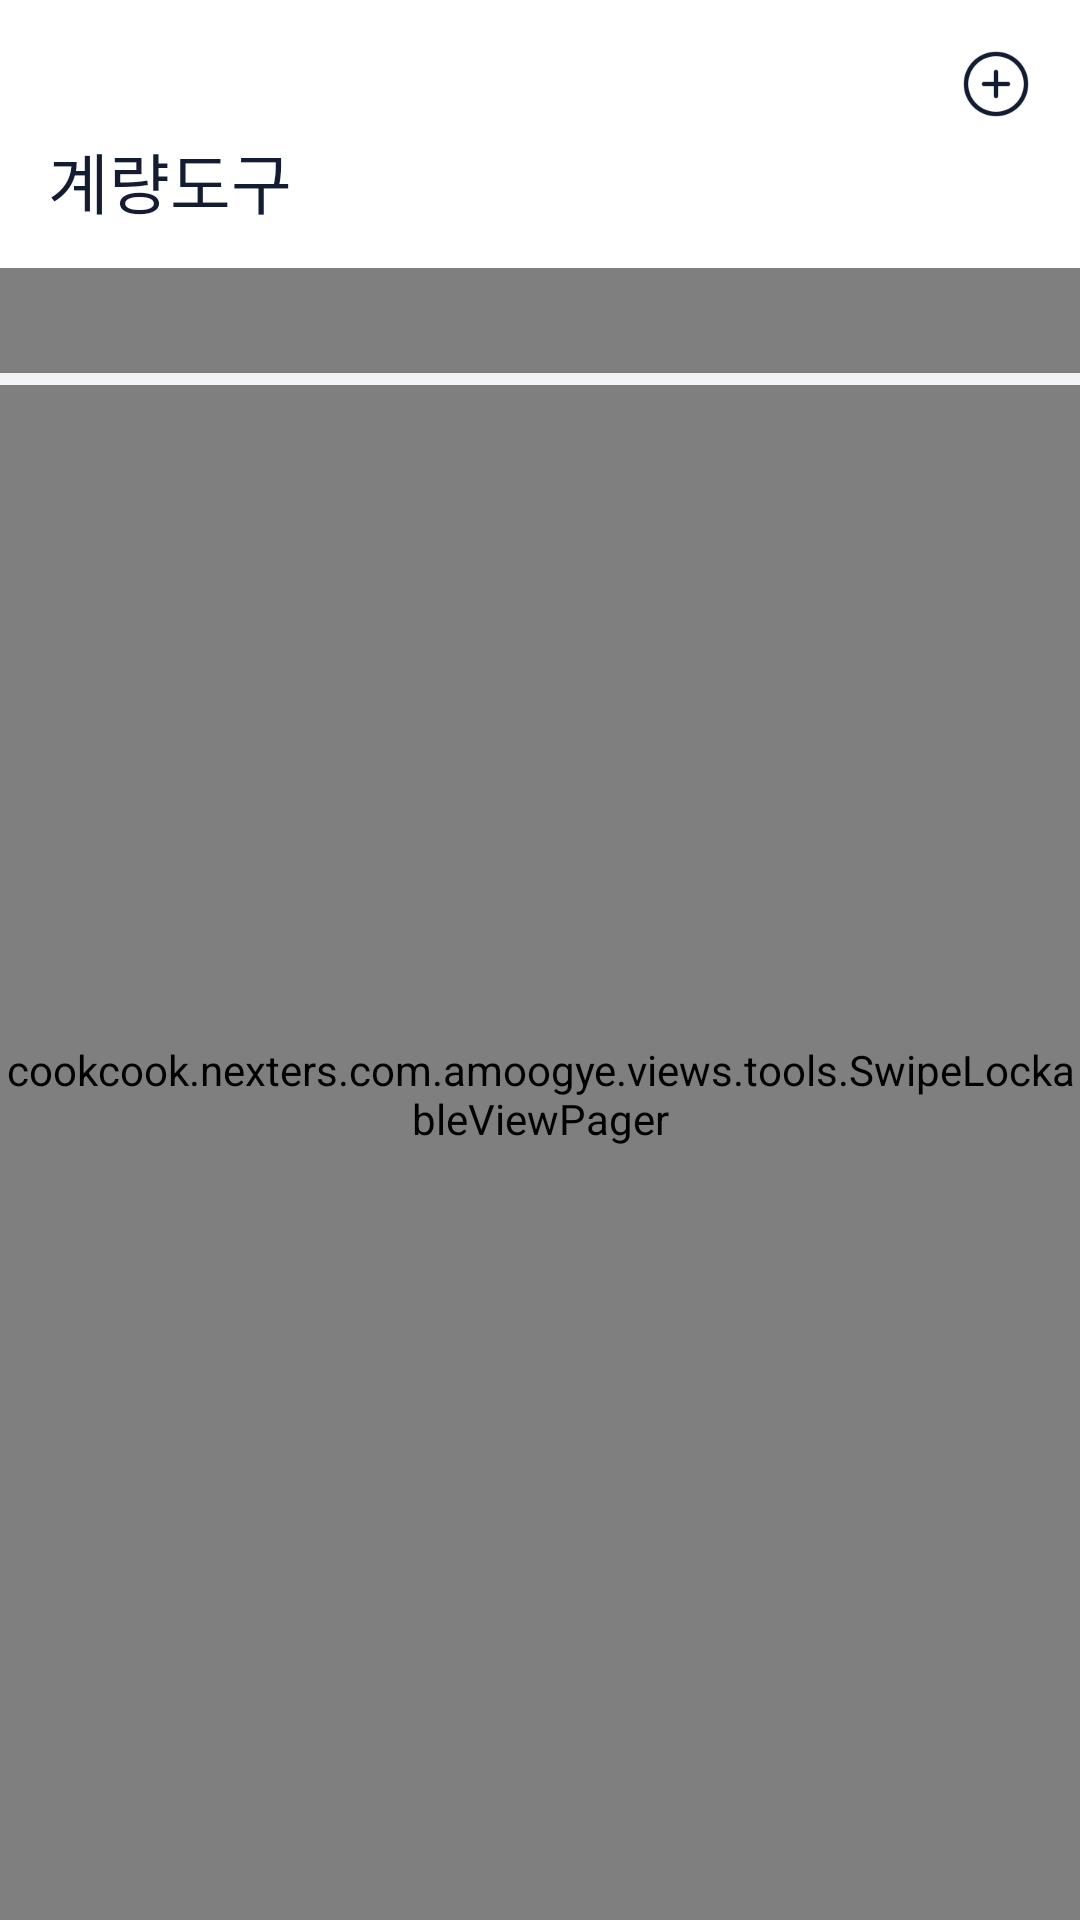

Write the Android layout XML for this screen, with the resource values it uses.
<!-- AndroidManifest.xml: application theme AppTheme -->
<!-- res/layout/fragment_tools.xml -->
<?xml version="1.0" encoding="utf-8"?>
<RelativeLayout xmlns:android="http://schemas.android.com/apk/res/android"
    xmlns:app="http://schemas.android.com/apk/res-auto"
    android:layout_width="match_parent"
    android:layout_height="match_parent"
    android:background="@color/white"
    android:orientation="vertical">


    <RelativeLayout
        android:id="@+id/layout_middle_top"
        android:layout_width="match_parent"
        android:layout_height="wrap_content"
        android:layout_alignParentTop="true">


        <ImageButton
            android:id="@+id/btn_convert_add_util_activity"
            android:layout_width="wrap_content"
            android:layout_height="wrap_content"
            android:layout_alignParentTop="true"
            android:layout_alignParentEnd="true"
            android:layout_marginTop="@dimen/tools_list_button_top"
            android:layout_marginEnd="@dimen/tools_list_start_end"
            android:background="@color/transparent"
            android:src="@drawable/tool_tip" />

        <TextView
            android:id="@+id/txt_tools_title"
            android:layout_width="wrap_content"
            android:layout_height="wrap_content"
            android:layout_below="@id/btn_convert_add_util_activity"
            android:layout_alignParentStart="true"
            android:layout_marginStart="@dimen/tools_list_start_end"
            android:layout_marginTop="@dimen/tools_list_line_divide_bold"
            android:layout_marginBottom="@dimen/setting_title_bottom"
            android:fontFamily="@font/nanum_square_b"
            android:text="@string/tools_list_title"
            android:textColor="@color/tools_list_text_color"
            android:textSize="@dimen/tools_list_title_text_size" />

    </RelativeLayout>

    <RelativeLayout
        android:id="@+id/layout_tools_top_tab_layout"
        android:layout_width="match_parent"
        android:layout_height="wrap_content"
        android:layout_below="@id/layout_middle_top"
        android:orientation="horizontal">


        <RelativeLayout
            android:id="@+id/layout_center"
            android:layout_width="match_parent"
            android:layout_height="wrap_content">

            <cookcook.nexters.com.amoogye.views.tools.SwipeLockableViewPager
                android:id="@+id/layout_Tools_viewPager"
                android:layout_width="match_parent"
                android:layout_height="match_parent" />
        </RelativeLayout>

        <RelativeLayout
            android:layout_width="wrap_content"
            android:layout_height="wrap_content">

            <com.google.android.material.tabs.TabLayout
                android:id="@+id/layout_tools_tab_layout"
                android:layout_width="wrap_content"
                android:layout_height="@dimen/tools_list_tab_height"
                android:layout_marginStart="@dimen/tools_list_line_divide_bold"
                android:theme="@style/TabTheme"
                app:tabIndicator="@drawable/ic_tab_indicator_24dp"
                app:tabRippleColor="@color/transparent" />

            <RelativeLayout
                android:layout_width="match_parent"
                android:layout_height="@dimen/tools_list_line_divide_bold"
                android:layout_below="@id/layout_tools_tab_layout"
                android:background="@color/tools_list_background" />
        </RelativeLayout>

    </RelativeLayout>

    <RelativeLayout
        android:id="@+id/layout_tools_dimScreen"
        android:layout_width="match_parent"
        android:layout_height="match_parent"
        android:background="@color/tools_list_dim_color"
        android:visibility="gone">

        <ImageView
            android:id="@+id/img_popup_message"
            android:layout_width="wrap_content"
            android:layout_height="wrap_content"
            android:layout_alignParentEnd="true"
            android:paddingEnd="@dimen/tools_list_info_end"
            android:layout_marginTop="@dimen/tools_list_info_top"
            android:src="@drawable/info" />
    </RelativeLayout>

</RelativeLayout>
<!-- resources referenced by this layout -->
<resources>
  <color name="tools_list_background">#f1f5f7</color>
  <color name="tools_list_dim_color">#12000000</color>
  <color name="tools_list_text_color">#131c32</color>
  <color name="transparent">#00FFFFFF</color>
  <color name="white">#FFFFFF</color>
  <dimen name="setting_title_bottom">13dp</dimen>
  <dimen name="tools_list_button_top">16dp</dimen>
  <dimen name="tools_list_info_end">45dp</dimen>
  <dimen name="tools_list_info_top">12dp</dimen>
  <dimen name="tools_list_line_divide_bold">4dp</dimen>
  <dimen name="tools_list_start_end">16dp</dimen>
  <dimen name="tools_list_tab_height">35dp</dimen>
  <dimen name="tools_list_title_text_size">22sp</dimen>
  <!-- drawable ic_tab_indicator_24dp (drawable) -->
  <?xml version="1.0" encoding="utf-8"?>
  <vector
      android:height="1dp"
      android:width="24dp"
      android:viewportHeight="1.0"
      android:viewportWidth="24.0"
      xmlns:android="http://schemas.android.com/apk/res/android">
      <path
          android:strokeWidth="1"
          android:fillColor="#ff4f34"
          android:pathData="M2,0 L22,0 L22,24 L2,24 z"/>
  </vector>
  <!-- drawable info: png bitmap (drawable-hdpi, 5510 bytes) -->
  <!-- drawable tool_tip: png bitmap (drawable-hdpi, 1211 bytes) -->
  <string name="tools_list_title">계량도구</string>
  <style name="TabTheme" parent="Theme.AppCompat.Light.DarkActionBar">
          <item name="colorPrimary">@color/white</item>
          <item name="android:textColorPrimary">@color/tools_list_main_color</item>
          <item name="android:textColorSecondary">@color/tools_list_text_color_soft</item>
          <item name="colorAccent">@color/tools_list_main_color</item>
          <item name="android:fontFamily">@font/nanum_square_r</item>
          <item name="android:textSize">14sp</item>
          <item name="android:paddingBottom">0dp</item>
      </style>
  <style name="AppTheme" parent="Theme.AppCompat.Light.DarkActionBar">
          
          <item name="colorPrimary">@color/colorPrimary</item>
          <item name="colorPrimaryDark">@color/colorPrimaryDark</item>
          <item name="colorAccent">@color/colorAccent</item>
  
          <item name="windowNoTitle">true</item>
  
          <item name="actionSheetStyle">@style/ActionSheetStyleiOS7</item>
      </style>
  <color name="tools_list_main_color">#ff4f34</color>
  <color name="tools_list_text_color_soft">#CC131c32</color>
  <color name="colorPrimary">#008577</color>
  <color name="colorPrimaryDark">#00574B</color>
  <color name="colorAccent">#D81B60</color>
  <style name="ActionSheetStyleiOS7">
          <item name="actionSheetBackground">@android:color/transparent</item>
          <item name="cancelButtonBackground">@drawable/slt_as_ios7_cancel_bt</item>
          <item name="otherButtonTopBackground">@drawable/slt_as_ios7_other_bt_top</item>
          <item name="otherButtonMiddleBackground">@drawable/slt_as_ios7_other_bt_middle</item>
          <item name="otherButtonBottomBackground">@drawable/slt_as_ios7_other_bt_bottom</item>
          <item name="otherButtonSingleBackground">@drawable/slt_as_ios7_other_bt_single</item>
          <item name="cancelButtonTextColor">#131c32</item>
          <item name="otherButtonTextColor">#131c32</item>
          <item name="actionSheetPadding">20dp</item>
          <item name="otherButtonSpacing">0dp</item>
          <item name="cancelButtonMarginTop">8dp</item>
          <item name="actionSheetTextSize">16sp</item>
  
      </style>
</resources>
